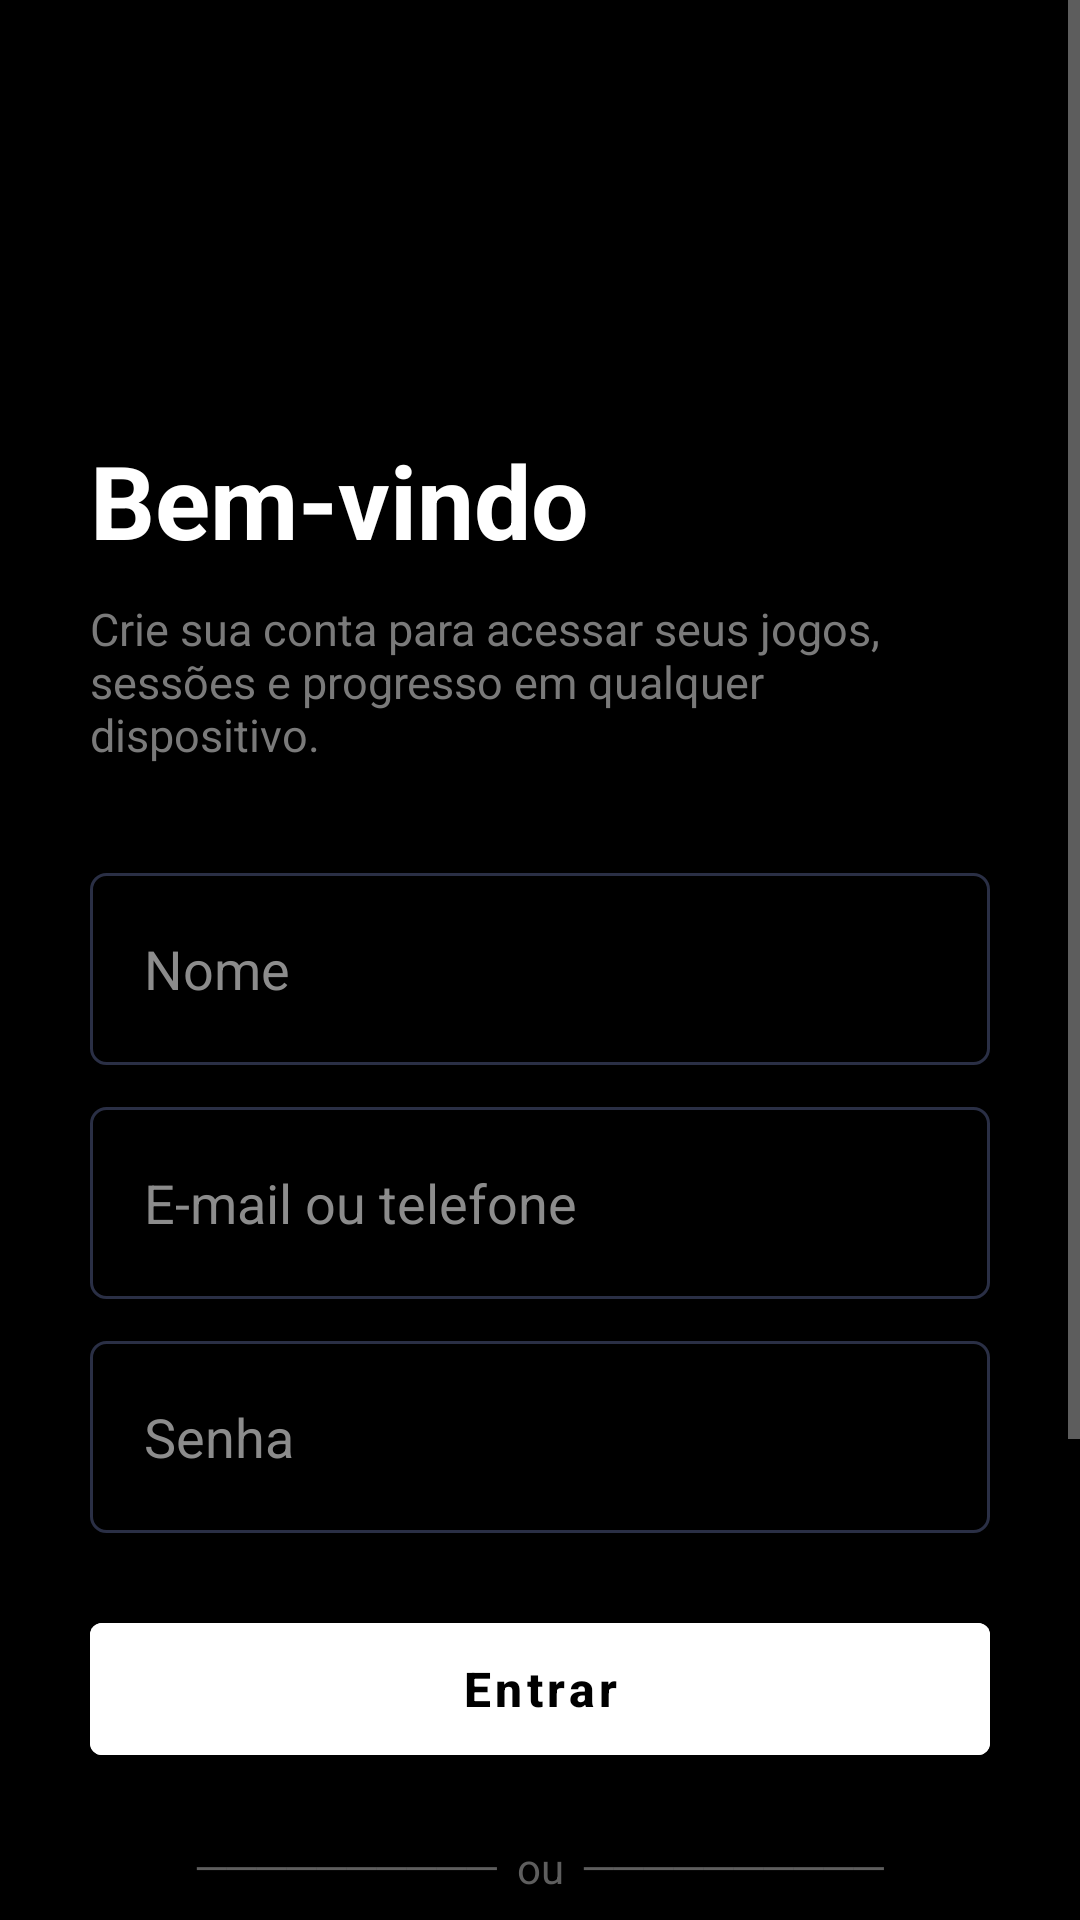

The Android layout XML behind this screen, and the referenced resources:
<!-- AndroidManifest.xml: application theme AppTheme -->
<!-- res/layout/activity_sign_up.xml -->
<?xml version="1.0" encoding="utf-8"?>
<androidx.constraintlayout.widget.ConstraintLayout xmlns:android="http://schemas.android.com/apk/res/android"
    xmlns:app="http://schemas.android.com/apk/res-auto"
    xmlns:tools="http://schemas.android.com/tools"
    android:id="@+id/main"
    android:layout_width="match_parent"
    android:layout_height="match_parent"
    android:background="#000"
    tools:context=".register.ui.SignUp">


    <androidx.constraintlayout.widget.ConstraintLayout

        android:layout_width="match_parent"
        android:layout_height="match_parent"
        android:background="#000000"
        >



        <ScrollView
            android:layout_width="0dp"
            android:layout_height="0dp"
            android:fillViewport="true"
            app:layout_constraintTop_toTopOf="parent"
            app:layout_constraintBottom_toBottomOf="parent"
            app:layout_constraintStart_toStartOf="parent"
            app:layout_constraintEnd_toEndOf="parent">

            <LinearLayout
                android:layout_width="match_parent"
                android:layout_height="wrap_content"
                android:orientation="vertical"
                android:paddingStart="30dp"
                android:paddingEnd="30dp"
                android:paddingTop="48dp"
                android:paddingBottom="24dp">

                
                <ImageView
                    android:id="@+id/imgLogo"
                    android:layout_width="72dp"
                    android:layout_height="72dp"
                    android:src="@drawable/ic_profile_ghost"
                    android:layout_gravity="center_horizontal"
                    android:visibility="invisible"
                    />

                
                <TextView
                    android:layout_width="match_parent"
                    android:layout_height="wrap_content"
                    android:layout_marginTop="24dp"
                    android:gravity="left"
                    android:text="Bem-vindo"
                    android:textColor="#FFFFFF"
                    android:textSize="34sp"
                    android:textStyle="bold"/>

                
                <TextView
                    android:layout_width="match_parent"
                    android:layout_height="wrap_content"
                    android:layout_marginTop="10dp"
                    android:gravity="left"
                    android:text="Crie sua conta para acessar seus jogos, sessões e progresso em qualquer dispositivo."
                    android:textColor="#7A7A7A"
                    android:textSize="15sp"/>

                
                <EditText
                    android:id="@+id/editUser"
                    android:layout_width="match_parent"
                    android:layout_height="64dp"
                    android:layout_marginTop="36dp"
                    android:background="@drawable/bg_edittext"

                    android:drawablePadding="12dp"
                    android:gravity="center_vertical"
                    android:hint="Nome"
                    android:inputType="textPersonName"
                    android:paddingHorizontal="18dp"
                    android:textColor="#FFFFFF"
                    android:textColorHint="#8C8C8C"/>

                
                <EditText
                    android:id="@+id/editEmail"
                    android:layout_width="match_parent"
                    android:layout_height="64dp"
                    android:layout_marginTop="14dp"
                    android:background="@drawable/bg_edittext"
                    android:drawablePadding="12dp"
                    android:gravity="center_vertical"
                    android:hint="E-mail ou telefone"
                    android:inputType="textEmailAddress"
                    android:paddingHorizontal="18dp"
                    android:textColor="#FFFFFF"
                    android:textColorHint="#8C8C8C"/>

                
                <EditText
                    android:id="@+id/editPass"
                    android:layout_width="match_parent"
                    android:layout_height="64dp"
                    android:layout_marginTop="14dp"
                    android:background="@drawable/bg_edittext"

                    android:drawablePadding="12dp"
                    android:gravity="center_vertical"
                    android:hint="Senha"
                    android:inputType="textPassword"
                    android:paddingHorizontal="18dp"
                    android:textColor="#FFFFFF"
                    android:textColorHint="#8C8C8C"/>

                
                <FrameLayout
                    android:layout_width="match_parent"
                    android:layout_height="56dp"
                    android:layout_marginTop="24dp">

                    <Button
                        android:id="@+id/buttonregister"
                        android:layout_width="match_parent"
                        android:layout_height="match_parent"
                        android:backgroundTint="#FFFFFF"
                        android:text="Entrar"
                        android:textAllCaps="false"
                        android:textColor="#000000"
                        android:textSize="16sp"
                        android:textStyle="bold" />

                    <ProgressBar
                        android:id="@+id/loading"
                        android:layout_width="24dp"
                        android:layout_height="24dp"
                        android:layout_gravity="center"
                        android:visibility="gone"
                        android:indeterminateTint="#000000" />

                </FrameLayout>



                
                <TextView
                    android:layout_width="match_parent"
                    android:layout_height="wrap_content"
                    android:layout_marginVertical="22dp"
                    android:gravity="center"
                    android:text="──────────  ou  ──────────"
                    android:textColor="#5E5E5E"/>

                
                <com.google.android.material.button.MaterialButton
                    android:id="@+id/buttonGoogle"
                    android:layout_width="match_parent"
                    android:layout_height="60dp"
                    android:backgroundTint="#111111"
                    android:text="Continuar com Google"
                    android:textAllCaps="false"
                    android:textColor="#FFFFFF"
                    android:textSize="15sp"
                    app:icon="@drawable/ic_google"
                    app:iconGravity="textStart"
                    app:iconPadding="12dp"
                    app:iconTint="@null"
                    app:strokeColor="#303030"
                    app:strokeWidth="1dp"/>

                <LinearLayout
                    android:layout_width="wrap_content"
                    android:layout_height="wrap_content"
                    android:layout_gravity="center_horizontal"
                    android:layout_marginTop="24dp"
                    android:orientation="horizontal">

                    <TextView
                        android:layout_width="wrap_content"
                        android:layout_height="wrap_content"
                        android:text="Já possui uma conta? "
                        android:textColor="#8C8C8C"/>

                    <TextView
                        android:id="@+id/textLogin"
                        android:layout_width="wrap_content"
                        android:layout_height="wrap_content"
                        android:text="Entrar"
                        android:textColor="#FF5F00"
                        android:textStyle="bold"/>
                </LinearLayout>

                
                <TextView
                    android:layout_width="match_parent"
                    android:layout_height="wrap_content"
                    android:layout_marginTop="36dp"
                    android:gravity="center"
                    android:text="Ao continuar, você concorda com nossos termos"
                    android:textColor="#646464"
                    android:textSize="12sp"/>

                <TextView
                    android:id="@+id/textTerms"
                    android:layout_width="match_parent"
                    android:layout_height="wrap_content"
                    android:layout_marginTop="4dp"
                    android:gravity="center"
                    android:text="Termos de Uso • Política de Privacidade"
                    android:textColor="#FF5F00"
                    android:textSize="12sp"/>

            </LinearLayout>

        </ScrollView>

    </androidx.constraintlayout.widget.ConstraintLayout>

</androidx.constraintlayout.widget.ConstraintLayout>
<!-- resources referenced by this layout -->
<resources>
  <!-- drawable bg_edittext (drawable) -->
  <?xml version="1.0" encoding="utf-8"?>
  <selector xmlns:android="http://schemas.android.com/apk/res/android">
  
      
      <item android:state_focused="true">
          <shape>
              <solid android:color="#000"/>
              <stroke
                  android:width="2dp"
                  android:color="#7CFF2B"/>
              <corners android:radius="5dp"/>
          </shape>
      </item>
  
      
      <item>
          <shape>
              <solid android:color="#000"/>
              <stroke
                  android:width="1dp"
                  android:color="#2A2F45"/>
              <corners android:radius="5dp"/>
          </shape>
      </item>
  
  </selector>
  <!-- drawable ic_google (drawable) -->
  <?xml version="1.0" encoding="utf-8"?>
  <vector xmlns:android="http://schemas.android.com/apk/res/android"
      android:width="31.27dp"
      android:height="32dp"
      android:viewportWidth="256"
      android:viewportHeight="262">
  
      <path
          android:fillColor="#4285F4"
          android:pathData="M255.878,133.451c0,-10.734 -0.871,-18.567 -2.756,-26.69H130.55v48.448h71.947c-1.45,12.04 -9.283,30.172 -26.69,42.356l-0.244,1.622l38.755,30.023l2.685,0.268c24.659,-22.774 38.875,-56.282 38.875,-96.027" />
  
      <path
          android:fillColor="#34A853"
          android:pathData="M130.55,261.1c35.248,0 64.839,-11.605 86.453,-31.622l-41.196,-31.913c-11.024,7.688 -25.82,13.055 -45.257,13.055c-34.523,0 -63.824,-22.773 -74.269,-54.25l-1.531,0.13l-40.298,31.187l-0.527,1.465C35.393,231.798 79.49,261.1 130.55,261.1" />
  
      <path
          android:fillColor="#FBBC05"
          android:pathData="M56.281,156.37c-2.756,-8.123 -4.351,-16.827 -4.351,-25.82c0,-8.994 1.595,-17.697 4.206,-25.82l-0.073,-1.73L15.26,71.312l-1.335,0.635C5.077,89.644 0,109.517 0,130.55s5.077,40.905 13.925,58.602z" />
  
      <path
          android:fillColor="#EB4335"
          android:pathData="M130.55,50.479c24.514,0 41.05,10.589 50.479,19.438l36.844,-35.974C195.245,12.91 165.798,0 130.55,0C79.49,0 35.393,29.301 13.925,71.947l42.211,32.783c10.59,-31.477 39.891,-54.251 74.414,-54.251" />
  
  </vector>
  <!-- drawable ic_profile_ghost (drawable) -->
  <?xml version="1.0" encoding="utf-8"?>
  <vector xmlns:android="http://schemas.android.com/apk/res/android"
      android:width="100dp"
      android:height="100dp"
      android:viewportWidth="24"
      android:viewportHeight="24">
  
      <path
          android:fillColor="#FFFFFF"
          android:pathData="M12,2C7.58,2 4,5.58 4,10V20L7,18L10,20L12,18L14,20L17,18L20,20V10C20,5.58 16.42,2 12,2Z"/>
  
      <path
          android:fillColor="#121212"
          android:pathData="M9,10A1,1 0 1,1 9,12A1,1 0 0,1 9,10ZM15,10A1,1 0 1,1 15,12A1,1 0 0,1 15,10Z"/>
  
  </vector>
  <style name="AppTheme" parent="AppBaseTheme">
          
          <item name="android:windowActionBar">false</item>
          <item name="android:windowNoTitle">true</item>
          <item name="android:statusBarColor">#000000</item>
          <item name="android:navigationBarColor">#000000</item>
          <item name="android:colorBackground">#000000</item>
          <item name="android:windowBackground">#000000</item>
      </style>
  <style name="AppBaseTheme" parent="Theme.MaterialComponents.NoActionBar">
          
      </style>
</resources>
